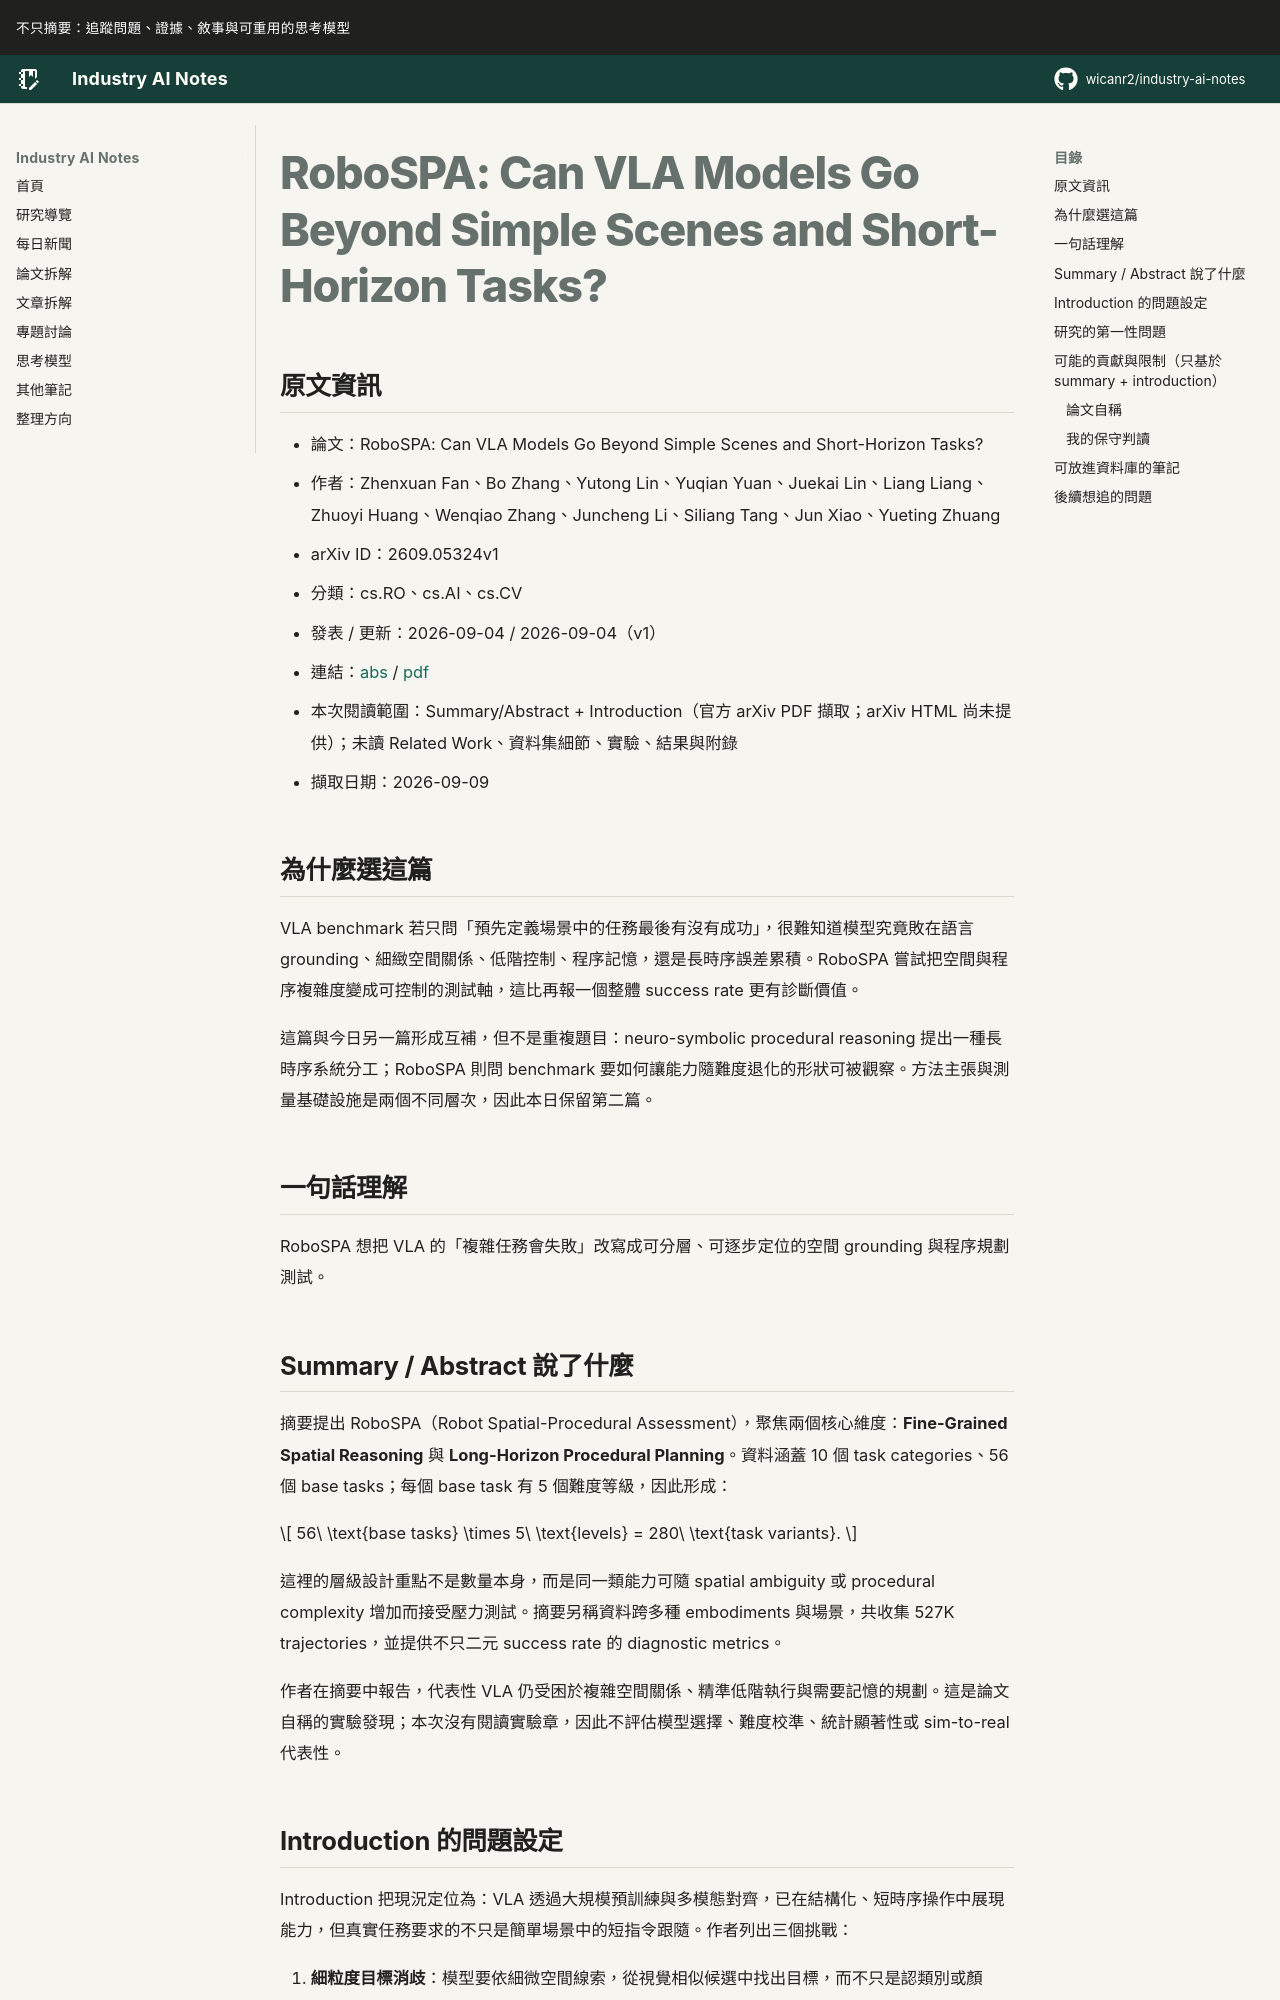

repository: wicanr2/industry-ai-notes · page: 論文拆解/2026/2026-09-09/02-robospa-spatial-procedural-assessment/index.html · generator: mkdocs

# RoboSPA: Can VLA Models Go Beyond Simple Scenes and Short-Horizon Tasks?

## 原文資訊
- 論文：RoboSPA: Can VLA Models Go Beyond Simple Scenes and Short-Horizon Tasks?
- 作者：Zhenxuan Fan、Bo Zhang、Yutong Lin、Yuqian Yuan、Juekai Lin、Liang Liang、Zhuoyi Huang、Wenqiao Zhang、Juncheng Li、Siliang Tang、Jun Xiao、Yueting Zhuang
- arXiv ID：2609.05324v1
- 分類：cs.RO、cs.AI、cs.CV
- 發表 / 更新：2026-09-04 / 2026-09-04（v1）
- 連結：[abs](https://arxiv.org/abs/2609.05324v1) / [pdf](https://arxiv.org/pdf/2609.05324v1)
- 本次閱讀範圍：Summary/Abstract + Introduction（官方 arXiv PDF 擷取；arXiv HTML 尚未提供）；未讀 Related Work、資料集細節、實驗、結果與附錄
- 擷取日期：2026-09-09

## 為什麼選這篇

VLA benchmark 若只問「預先定義場景中的任務最後有沒有成功」，很難知道模型究竟敗在語言 grounding、細緻空間關係、低階控制、程序記憶，還是長時序誤差累積。RoboSPA 嘗試把空間與程序複雜度變成可控制的測試軸，這比再報一個整體 success rate 更有診斷價值。

這篇與今日另一篇形成互補，但不是重複題目：neuro-symbolic procedural reasoning 提出一種長時序系統分工；RoboSPA 則問 benchmark 要如何讓能力隨難度退化的形狀可被觀察。方法主張與測量基礎設施是兩個不同層次，因此本日保留第二篇。

## 一句話理解

RoboSPA 想把 VLA 的「複雜任務會失敗」改寫成可分層、可逐步定位的空間 grounding 與程序規劃測試。

## Summary / Abstract 說了什麼

摘要提出 RoboSPA（Robot Spatial-Procedural Assessment），聚焦兩個核心維度：**Fine-Grained Spatial Reasoning** 與 **Long-Horizon Procedural Planning**。資料涵蓋 10 個 task categories、56 個 base tasks；每個 base task 有 5 個難度等級，因此形成：

$$
56\ \text{base tasks} \times 5\ \text{levels} = 280\ \text{task variants}.
$$

這裡的層級設計重點不是數量本身，而是同一類能力可隨 spatial ambiguity 或 procedural complexity 增加而接受壓力測試。摘要另稱資料跨多種 embodiments 與場景，共收集 527K trajectories，並提供不只二元 success rate 的 diagnostic metrics。

作者在摘要中報告，代表性 VLA 仍受困於複雜空間關係、精準低階執行與需要記憶的規劃。這是論文自稱的實驗發現；本次沒有閱讀實驗章，因此不評估模型選擇、難度校準、統計顯著性或 sim-to-real 代表性。
